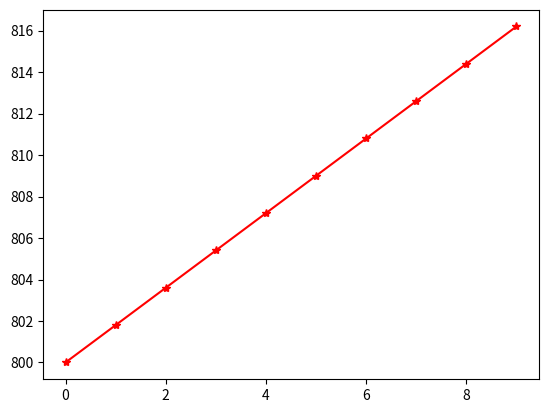

Reproduce this figure in Python.
import numpy as np
import matplotlib.pyplot as plt




x = range(0,10)
y =[ 1.8*f + 32*25 for f in x]


print(f'X: {x}')
print(f'Y: {y}')
plt.plot(x,y,'-*r')
plt.show()

